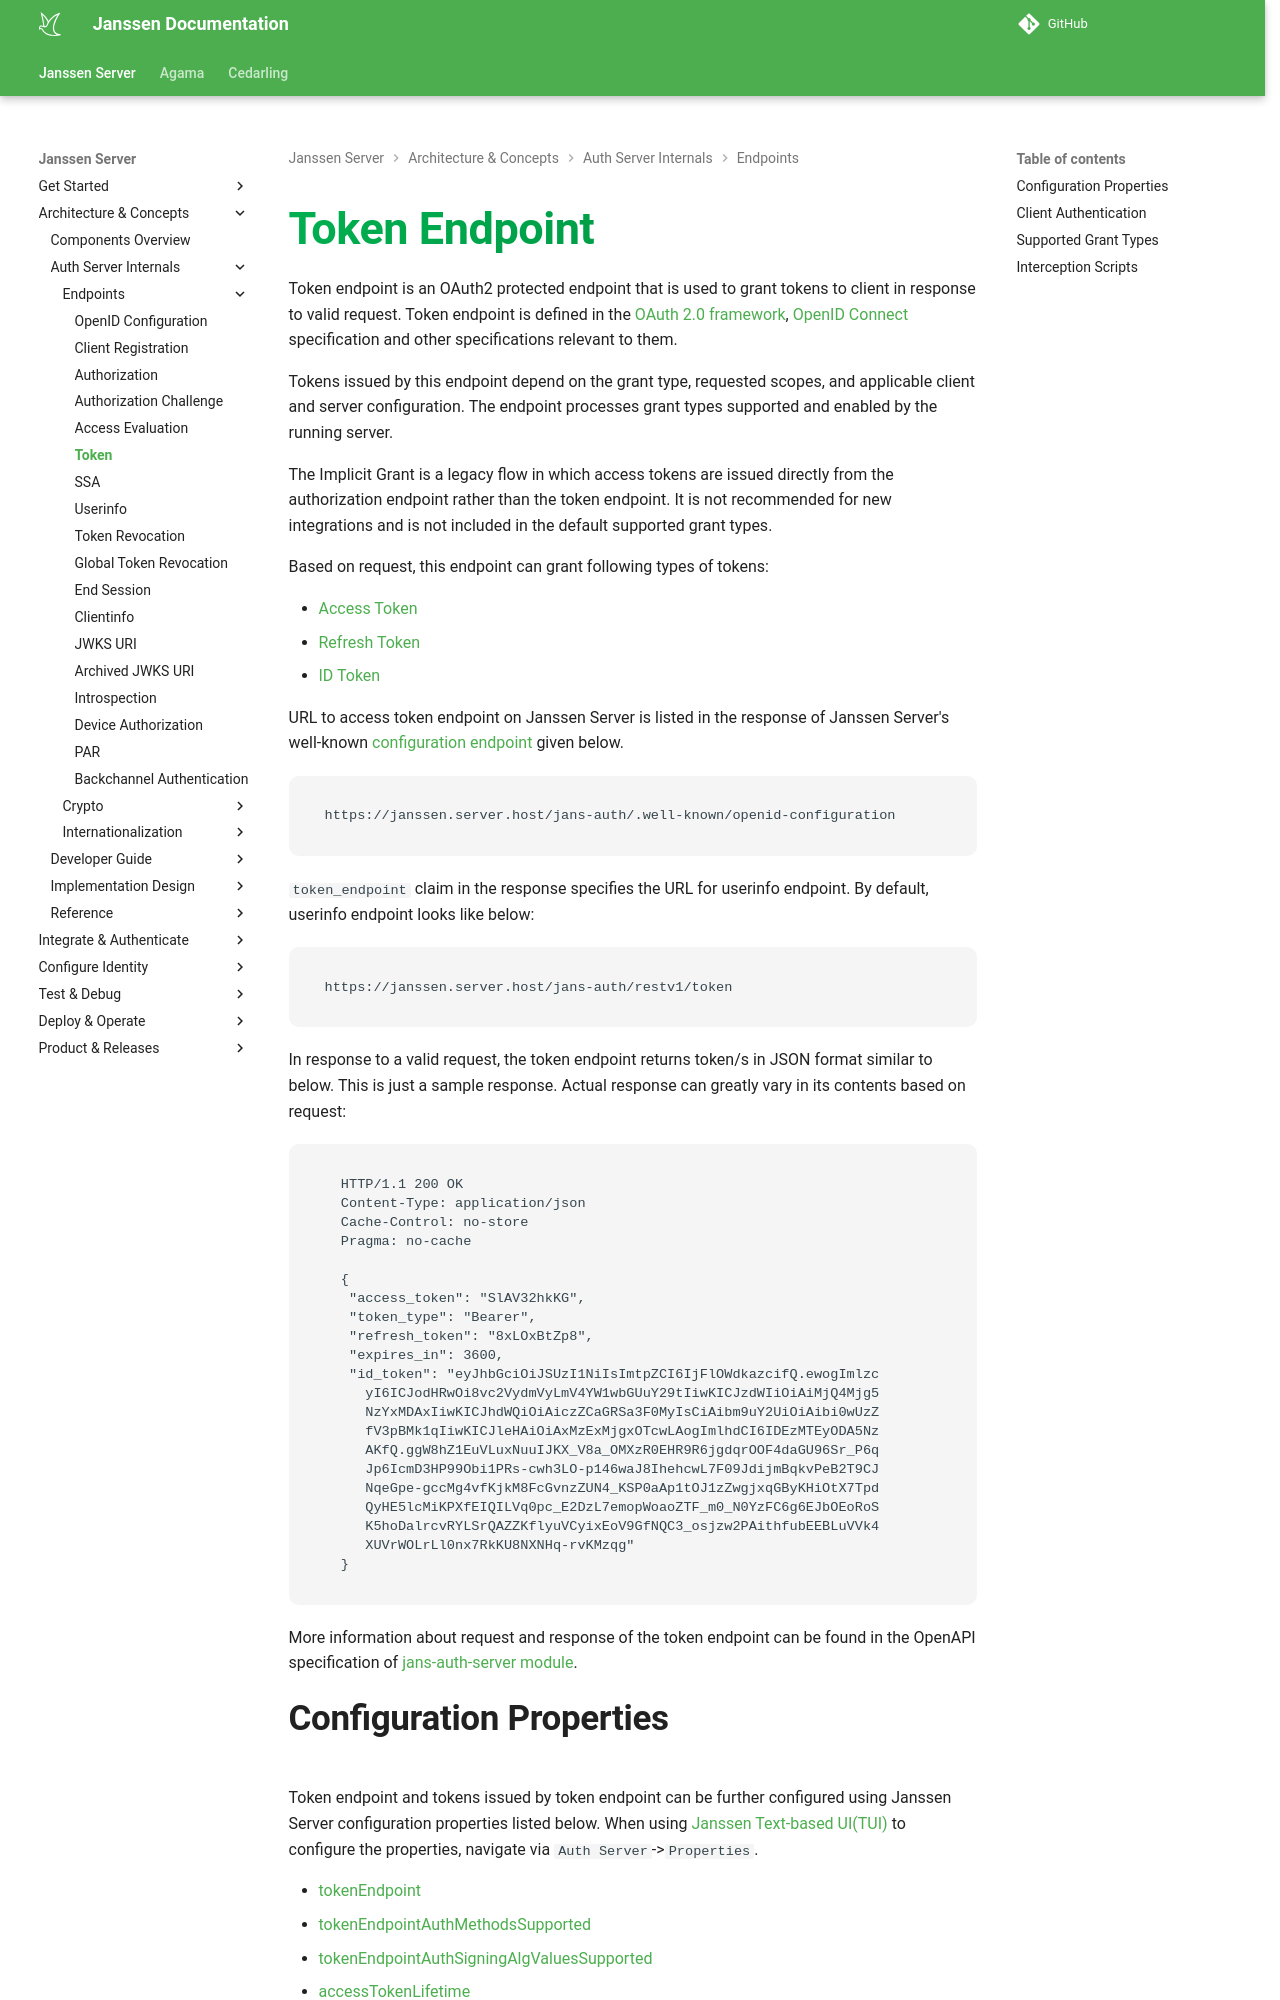

repository: JanssenProject/jans · page: nightly/janssen-server/auth-server/endpoints/token/index.html · generator: mkdocs

---
tags:
- administration
- auth-server
- token
- endpoint
---
# Token Endpoint


Token endpoint is an OAuth2 protected endpoint that is used to grant tokens to client in response to valid request.
Token endpoint is defined in the [OAuth 2.0 framework](https://datatracker.ietf.org/doc/html/rfc6749),
[OpenID Connect](https://openid.net/specs/openid-connect-core-1_0.html) specification and other specifications relevant
to them.

Tokens issued by this endpoint depend on the grant type, requested scopes,
and applicable client and server configuration. The endpoint processes
grant types supported and enabled by the running server.

The Implicit Grant is a legacy flow in which access tokens are issued
directly from the authorization endpoint rather than the token endpoint.
It is not recommended for new integrations and is not included in the
default supported grant types.

Based on request, this endpoint can grant following types of tokens:

- [Access Token](https://datatracker.ietf.org/doc/html/rfc6749#section-1.4)
- [Refresh Token](https://datatracker.ietf.org/doc/html/rfc6749#section-1.5)
- [ID Token](https://openid.net/specs/openid-connect-core-1_0.html#IDToken)


URL to access token endpoint on Janssen Server is listed in the response of Janssen Server's well-known
[configuration endpoint](./configuration.md) given below.

```text
https://janssen.server.host/jans-auth/.well-known/openid-configuration
```

`token_endpoint` claim in the response specifies the URL for userinfo endpoint. By default, userinfo endpoint looks
like below:

```
https://janssen.server.host/jans-auth/restv1/token
```

In response to a valid request, the token endpoint returns token/s in JSON format similar to below. This is just a
sample response. Actual response can greatly vary in its contents based on request:

```
  HTTP/1.1 200 OK
  Content-Type: application/json
  Cache-Control: no-store
  Pragma: no-cache

  {
   "access_token": "SlAV32hkKG",
   "token_type": "Bearer",
   "refresh_token": "8xLOxBtZp8",
   "expires_in": 3600,
   "id_token": "eyJhbGciOiJSUzI1NiIsImtpZCI6IjFlOWdkazcifQ.ewogImlzc
     yI6ICJodHRwOi8vc2VydmVyLmV4YW1wbGUuY29tIiwKICJzdWIiOiAiMjQ4Mjg5
     NzYxMDAxIiwKICJhdWQiOiAiczZCaGRSa3F0MyIsCiAibm9uY2UiOiAibi0wUzZ
     fV3pBMk1qIiwKICJleHAiOiAxMzExMjgxOTcwLAogImlhdCI6IDEzMTEyODA5Nz
     AKfQ.ggW8hZ1EuVLuxNuuIJKX_V8a_OMXzR0EHR9R6jgdqrOOF4daGU96Sr_P6q
     Jp6IcmD3HP99Obi1PRs-cwh3LO-p146waJ8IhehcwL7F09JdijmBqkvPeB2T9CJ
     NqeGpe-gccMg4vfKjkM8FcGvnzZUN4_KSP0aAp1tOJ1zZwgjxqGByKHiOtX7Tpd
     QyHE5lcMiKPXfEIQILVq0pc_E2DzL7emopWoaoZTF_m0_N0YzFC6g6EJbOEoRoS
     K5hoDalrcvRYLSrQAZZKflyuVCyixEoV9GfNQC3_osjzw2PAithfubEEBLuVVk4
     XUVrWOLrLl0nx7RkKU8NXNHq-rvKMzqg"
  }
```

More information about request and response of the token endpoint can be found in
the OpenAPI specification of [jans-auth-server module](https://gluu.org/swagger-ui/?url=https://raw.githubusercontent.com/JanssenProject/jans/vreplace-janssen-version/jans-auth-server/docs/swagger.yaml#/Token/post-token).
